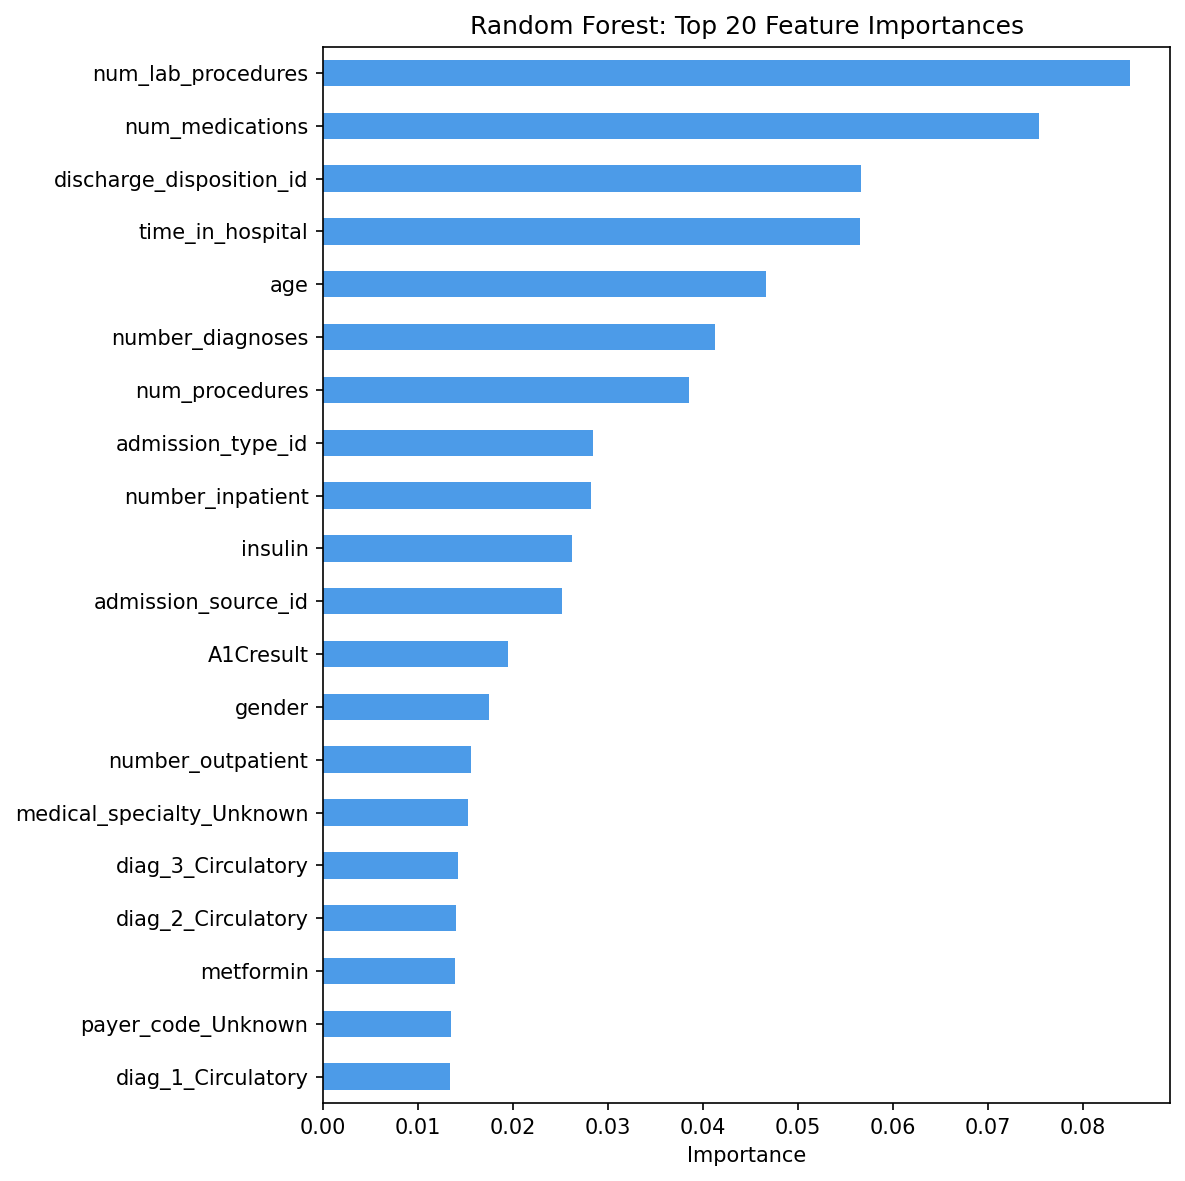

Source data for this figure (header and first rows):
, importance
num_lab_procedures, 0.08496
num_medications, 0.07541
discharge_disposition_id, 0.05667
time_in_hospital, 0.05651
age, 0.04667
number_diagnoses, 0.04123
num_procedures, 0.03855
admission_type_id, 0.02845
number_inpatient, 0.0282
insulin, 0.02626
admission_source_id, 0.02519
A1Cresult, 0.0195
gender, 0.0175
number_outpatient, 0.01558
medical_specialty_Unknown, 0.01525
diag_3_Circulatory, 0.01423
diag_2_Circulatory, 0.01398
metformin, 0.01389
payer_code_Unknown, 0.01352
diag_1_Circulatory, 0.01335
change, 0.01304
diag_3_Other, 0.01303
diag_2_Other, 0.01252
race_Caucasian, 0.01227
payer_code_MC, 0.01173
diag_3_Diabetes, 0.01127
diabetesMed, 0.01105
glipizide, 0.01064
diag_1_Other, 0.01011
glyburide, 0.009923
